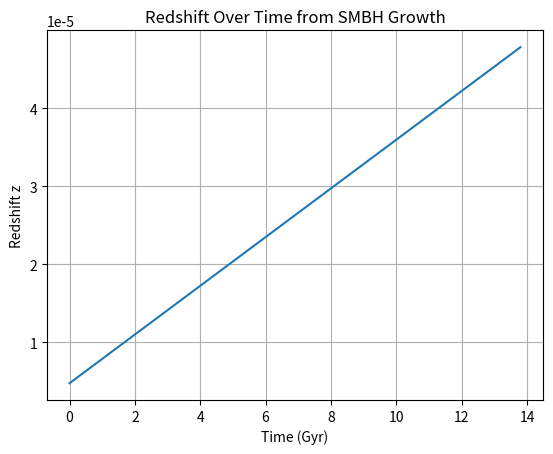

Generate this figure with matplotlib:

import numpy as np
import matplotlib.pyplot as plt

G = 6.674e-11
c = 3e8
M_sun = 1.989e30
pc_to_m = 3.086e16

time_gyr = np.linspace(0, 13.8, 200)
M_growth = np.linspace(1e8, 1e9, 200) * M_sun
r_fixed = 1 * pc_to_m

tau_t = np.sqrt(1 - (2 * G * M_growth) / (r_fixed * c**2))
z_t = (1 / tau_t) - 1

plt.plot(time_gyr, z_t)
plt.xlabel("Time (Gyr)")
plt.ylabel("Redshift z")
plt.title("Redshift Over Time from SMBH Growth")
plt.grid(True)
plt.show()
